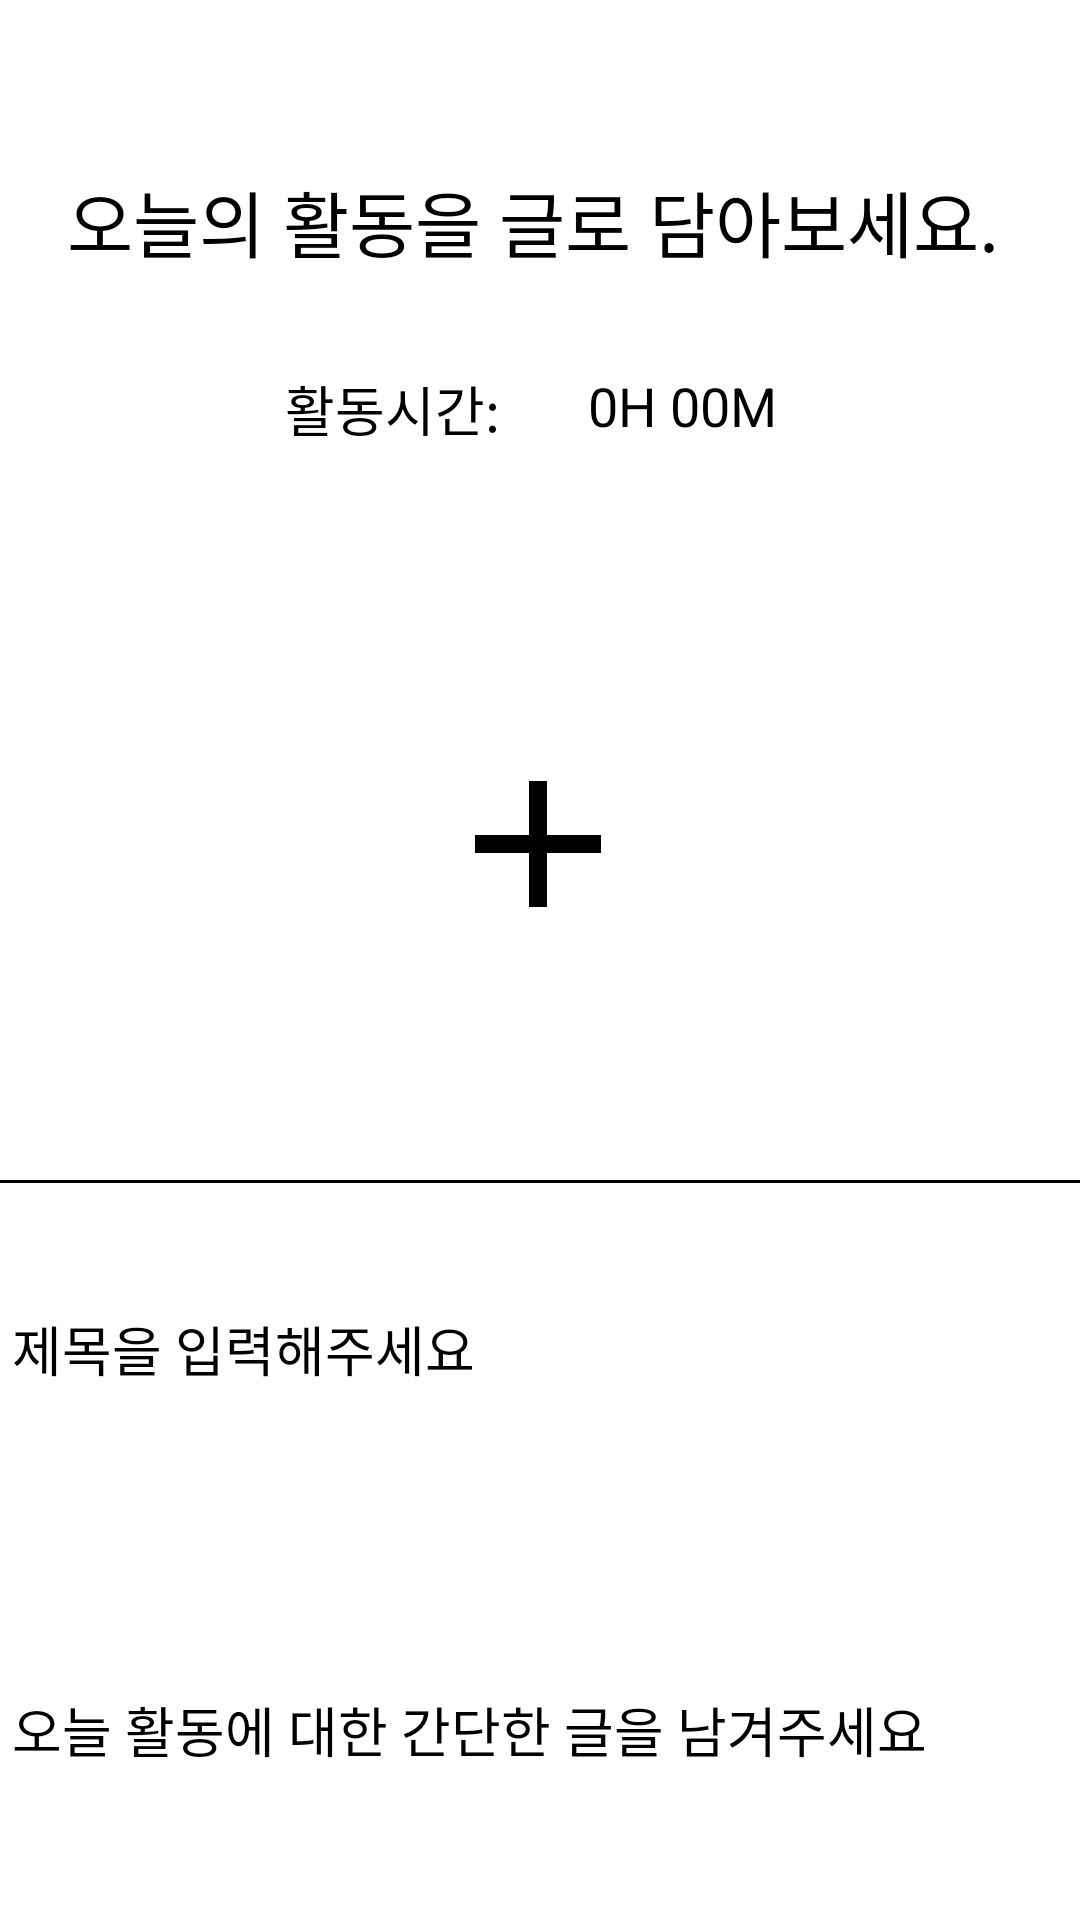

Produce the Android XML layout that renders to this screen, including the resource entries it uses.
<!-- AndroidManifest.xml: application theme Theme.AppCompat.NoActionBar -->
<!-- res/layout/activity_write.xml -->
<?xml version="1.0" encoding="utf-8"?>
<androidx.constraintlayout.widget.ConstraintLayout xmlns:android="http://schemas.android.com/apk/res/android"
    xmlns:app="http://schemas.android.com/apk/res-auto"
    xmlns:tools="http://schemas.android.com/tools"
    android:layout_width="match_parent"
    android:layout_height="match_parent"
    android:background="@color/background"
    tools:context=".Activity.WriteActivity">

    <TextView
        android:id="@+id/writeText"
        android:layout_width="wrap_content"
        android:layout_height="wrap_content"
        android:layout_marginTop="56dp"
        android:text="오늘의 활동을 글로 담아보세요."
        android:textColor="@color/icon"
        android:textSize="24sp"
        app:fontFamily="@font/nanumsquare_acr"
        app:layout_constraintEnd_toEndOf="parent"
        app:layout_constraintHorizontal_bias="0.454"
        app:layout_constraintStart_toStartOf="parent"
        app:layout_constraintTop_toTopOf="parent" />

    <TextView
        android:id="@+id/writeText2"
        android:layout_width="wrap_content"
        android:layout_height="wrap_content"
        android:layout_marginTop="32dp"
        android:text="활동시간:"
        android:textColor="@color/icon"
        android:textSize="18sp"
        app:fontFamily="@font/nanumsquare_acr"
        app:layout_constraintEnd_toEndOf="parent"
        app:layout_constraintHorizontal_bias="0.33"
        app:layout_constraintStart_toStartOf="parent"
        app:layout_constraintTop_toBottomOf="@+id/writeText" />

    <TextView
        android:id="@+id/writeTimeText"
        android:layout_width="wrap_content"
        android:layout_height="wrap_content"
        android:layout_marginTop="32dp"
        android:text="0H 00M"
        android:textColor="@color/icon"
        android:textSize="18sp"
        app:fontFamily="@font/nanumsquare_acr"
        app:layout_constraintEnd_toEndOf="parent"
        app:layout_constraintHorizontal_bias="0.66"
        app:layout_constraintStart_toStartOf="parent"
        app:layout_constraintTop_toBottomOf="@+id/writeText" />

    <Button
        android:id="@+id/writePhotoAddBtn"
        android:layout_width="72dp"
        android:layout_height="72dp"
        android:layout_marginTop="96dp"
        android:background="@drawable/add_btn"
        android:shadowColor="#000000"
        android:shadowDx="@android:dimen/dialog_min_width_major"
        android:shadowDy="@android:dimen/thumbnail_height"
        android:shadowRadius="10"
        app:layout_constraintEnd_toEndOf="parent"
        app:layout_constraintHorizontal_bias="0.498"
        app:layout_constraintStart_toStartOf="parent"
        app:layout_constraintTop_toBottomOf="@+id/writeText2" />

    <View
        android:id="@+id/view3"
        android:layout_width="wrap_content"
        android:layout_height="1dp"
        android:layout_marginTop="76dp"
        android:background="@color/icon"
        app:layout_constraintBottom_toTopOf="@+id/linearLayout2"
        app:layout_constraintEnd_toEndOf="parent"
        app:layout_constraintHorizontal_bias="0.0"
        app:layout_constraintStart_toStartOf="parent"
        app:layout_constraintTop_toBottomOf="@+id/writePhotoAddBtn"
        app:layout_constraintVertical_bias="0.5" />

    <Space
        android:id="@+id/photosize"
        android:layout_width="wrap_content"
        android:layout_height="144dp"
        android:layout_marginEnd="112dp"
        android:layout_marginRight="112dp"
        android:layout_marginBottom="40dp"
        app:layout_constraintBottom_toTopOf="@+id/view3"
        app:layout_constraintEnd_toStartOf="@+id/writePhotoAddBtn"
        app:layout_constraintHorizontal_bias="0.578"
        app:layout_constraintStart_toStartOf="parent"
        app:layout_constraintTop_toTopOf="parent"
        app:layout_constraintVertical_bias="0.985" />

    <EditText
        android:id="@+id/writeTilteText"
        android:layout_width="wrap_content"
        android:layout_height="wrap_content"
        android:layout_marginTop="32dp"
        android:ems="20"
        android:hint="제목을 입력해주세요"
        android:inputType="textLongMessage"
        android:textColor="@color/icon"
        android:textColorHint="@color/icon"
        app:layout_constraintEnd_toEndOf="parent"
        app:layout_constraintStart_toStartOf="parent"
        app:layout_constraintTop_toBottomOf="@+id/view3" />

    <EditText
        android:id="@+id/writeSentenceText"
        android:layout_width="wrap_content"
        android:layout_height="191dp"
        android:layout_marginTop="10dp"
        android:ems="20"
        android:hint="오늘 활동에 대한 간단한 글을 남겨주세요"
        android:inputType="textLongMessage"
        android:textColor="@color/icon"
        android:textColorHint="@color/icon"
        app:layout_constraintEnd_toEndOf="parent"
        app:layout_constraintHorizontal_bias="0.0"
        app:layout_constraintStart_toStartOf="parent"
        app:layout_constraintTop_toBottomOf="@+id/writeTilteText" />

    <Button
        android:id="@+id/writeFinishBtn"
        android:layout_width="wrap_content"
        android:layout_height="wrap_content"
        android:layout_marginBottom="3dp"
        android:text="작성완료"
        app:layout_constraintBottom_toBottomOf="parent"
        app:layout_constraintEnd_toEndOf="parent"
        app:layout_constraintHorizontal_bias="0.498"
        app:layout_constraintStart_toStartOf="parent"
        app:layout_constraintTop_toBottomOf="@+id/writeSentenceText" />

</androidx.constraintlayout.widget.ConstraintLayout>
<!-- resources referenced by this layout -->
<resources>
  <color name="background">#ffffff</color>
  <color name="icon">#000000</color>
  <!-- drawable add_btn (drawable) -->
  <vector android:height="24dp" android:tint="?attr/icon"
      android:viewportHeight="24" android:viewportWidth="24"
      android:width="24dp" xmlns:android="http://schemas.android.com/apk/res/android">
      <path android:fillColor="@android:color/black" android:pathData="M19,13h-6v6h-2v-6H5v-2h6V5h2v6h6v2z"/>
  </vector>
</resources>
